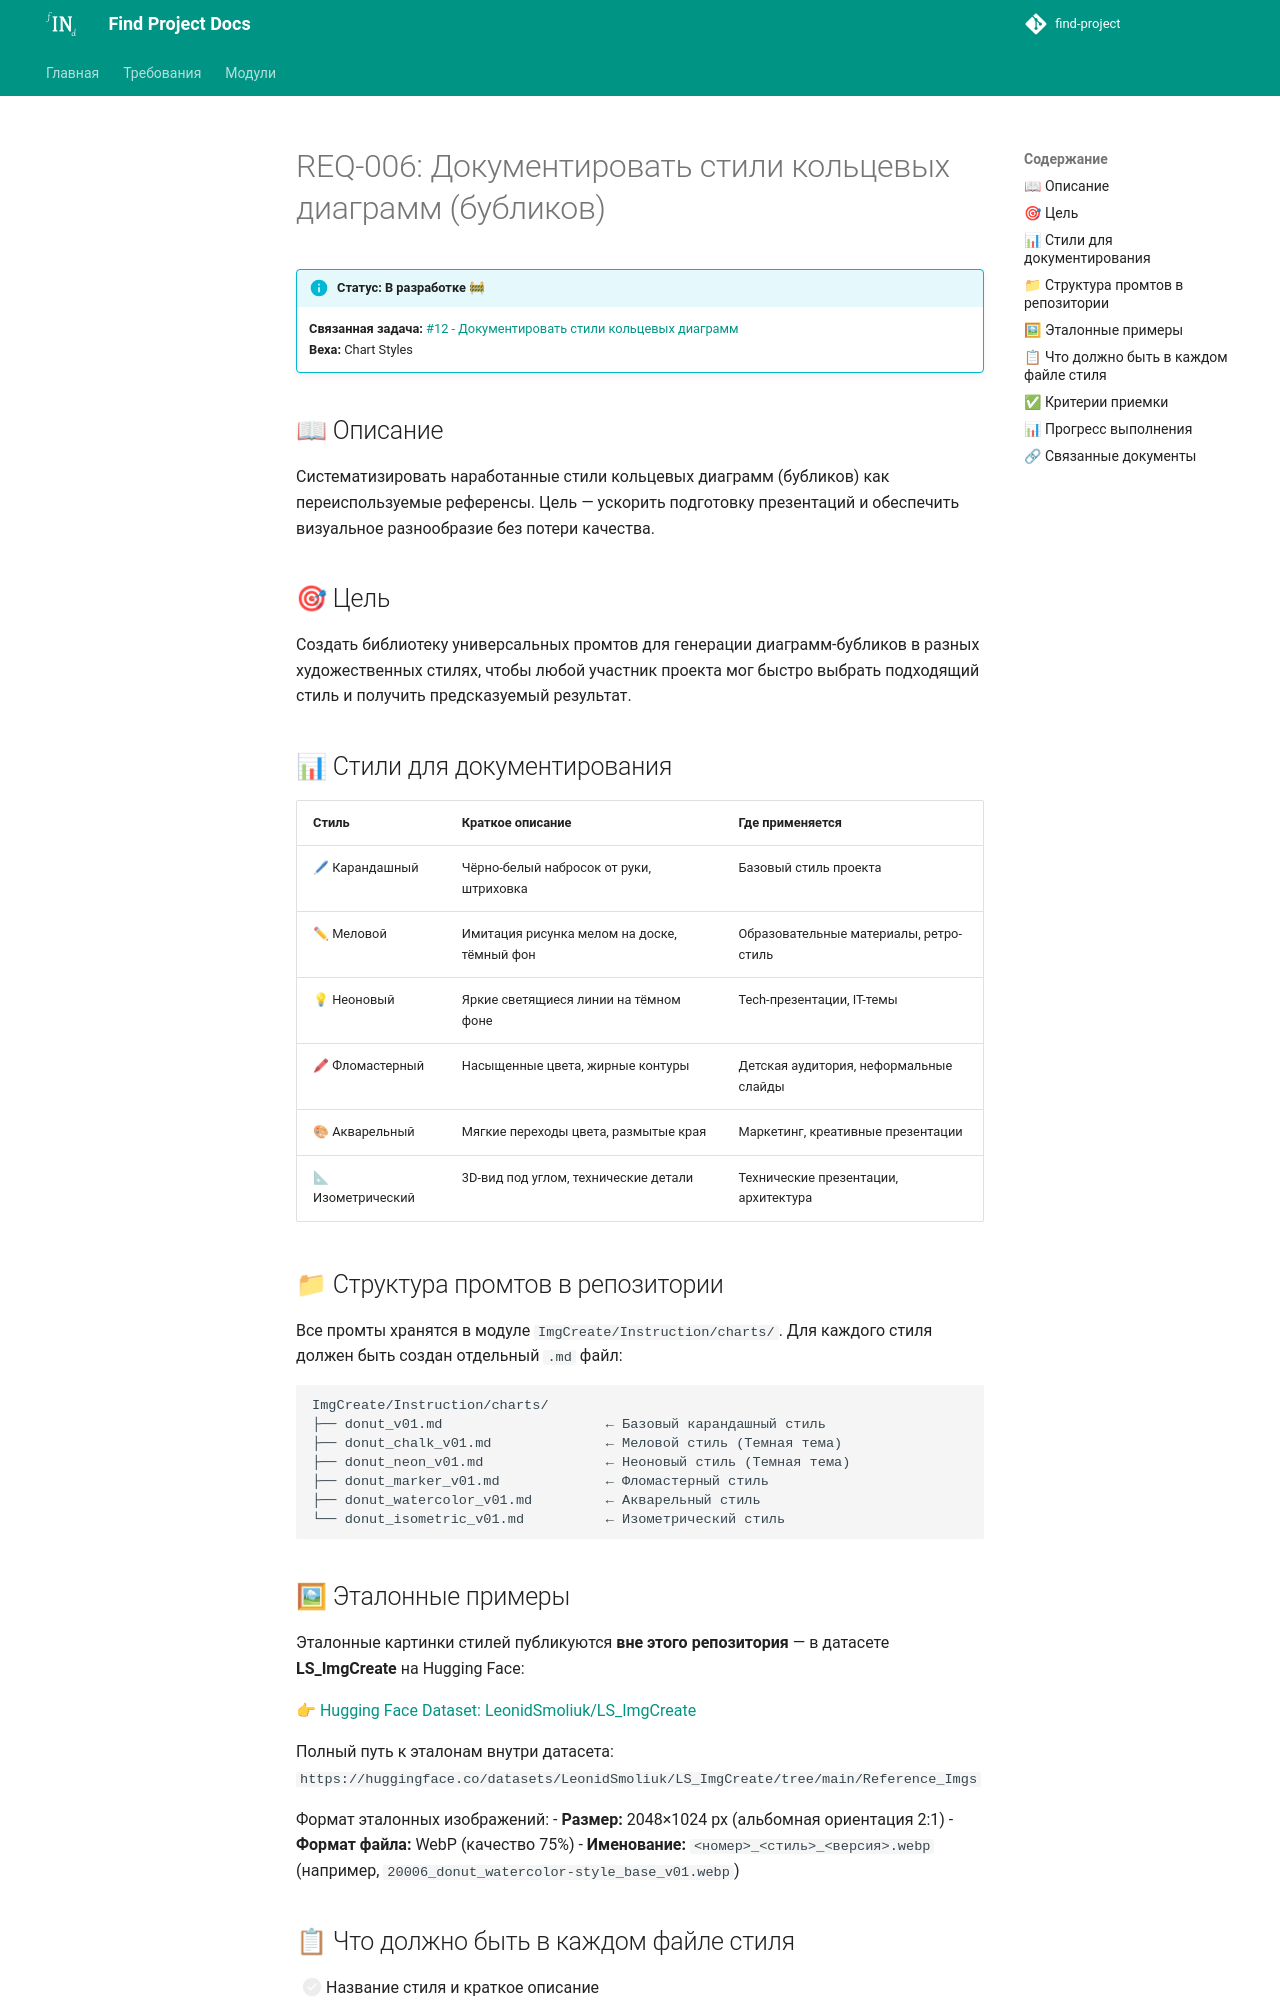

repository: find-project-su/find-project · page: requirements/imgcreate/donut-chart-styles/index.html · generator: mkdocs

# REQ-006: Документировать стили кольцевых диаграмм (бубликов)

!!! info "Статус: В разработке 🚧"
    **Связанная задача:** [#12 - Документировать стили кольцевых диаграмм](https://github.com/find-project-su/find-project/issues/12)  
    **Веха:** Chart Styles

## 📖 Описание

Систематизировать наработанные стили кольцевых диаграмм (бубликов) как переиспользуемые референсы. Цель — ускорить подготовку презентаций и обеспечить визуальное разнообразие без потери качества.

## 🎯 Цель

Создать библиотеку универсальных промтов для генерации диаграмм-бубликов в разных художественных стилях, чтобы любой участник проекта мог быстро выбрать подходящий стиль и получить предсказуемый результат.

## 📊 Стили для документирования

| Стиль | Краткое описание | Где применяется |
|-------|------------------|-----------------|
| 🖊 Карандашный | Чёрно-белый набросок от руки, штриховка | Базовый стиль проекта |
| ✏ Меловой | Имитация рисунка мелом на доске, тёмный фон | Образовательные материалы, ретро-стиль |
| 💡 Неоновый | Яркие светящиеся линии на тёмном фоне | Tech-презентации, IT-темы |
| 🖍 Фломастерный | Насыщенные цвета, жирные контуры | Детская аудитория, неформальные слайды |
| 🎨 Акварельный | Мягкие переходы цвета, размытые края | Маркетинг, креативные презентации |
| 📐 Изометрический | 3D-вид под углом, технические детали | Технические презентации, архитектура |

## 📁 Структура промтов в репозитории

Все промты хранятся в модуле `ImgCreate/Instruction/charts/`. Для каждого стиля должен быть создан отдельный `.md` файл:

```
ImgCreate/Instruction/charts/
├── donut_v01.md                    ← Базовый карандашный стиль
├── donut_chalk_v01.md              ← Меловой стиль (Темная тема)
├── donut_neon_v01.md               ← Неоновый стиль (Темная тема)
├── donut_marker_v01.md             ← Фломастерный стиль
├── donut_watercolor_v01.md         ← Акварельный стиль
└── donut_isometric_v01.md          ← Изометрический стиль
```

## 🖼 Эталонные примеры

Эталонные картинки стилей публикуются **вне этого репозитория** — в датасете **LS_ImgCreate** на Hugging Face:

👉 [Hugging Face Dataset: LeonidSmoliuk/LS_ImgCreate](https://huggingface.co/datasets/LeonidSmoliuk/LS_ImgCreate)

Полный путь к эталонам внутри датасета: `https://huggingface.co/datasets/LeonidSmoliuk/LS_ImgCreate/tree/main/Reference_Imgs`

Формат эталонных изображений:
- **Размер:** 2048×1024 px (альбомная ориентация 2:1)
- **Формат файла:** WebP (качество 75%)
- **Именование:** `<номер>_<стиль>_<версия>.webp` (например, `20006_donut_watercolor-style_base_v01.webp`)
